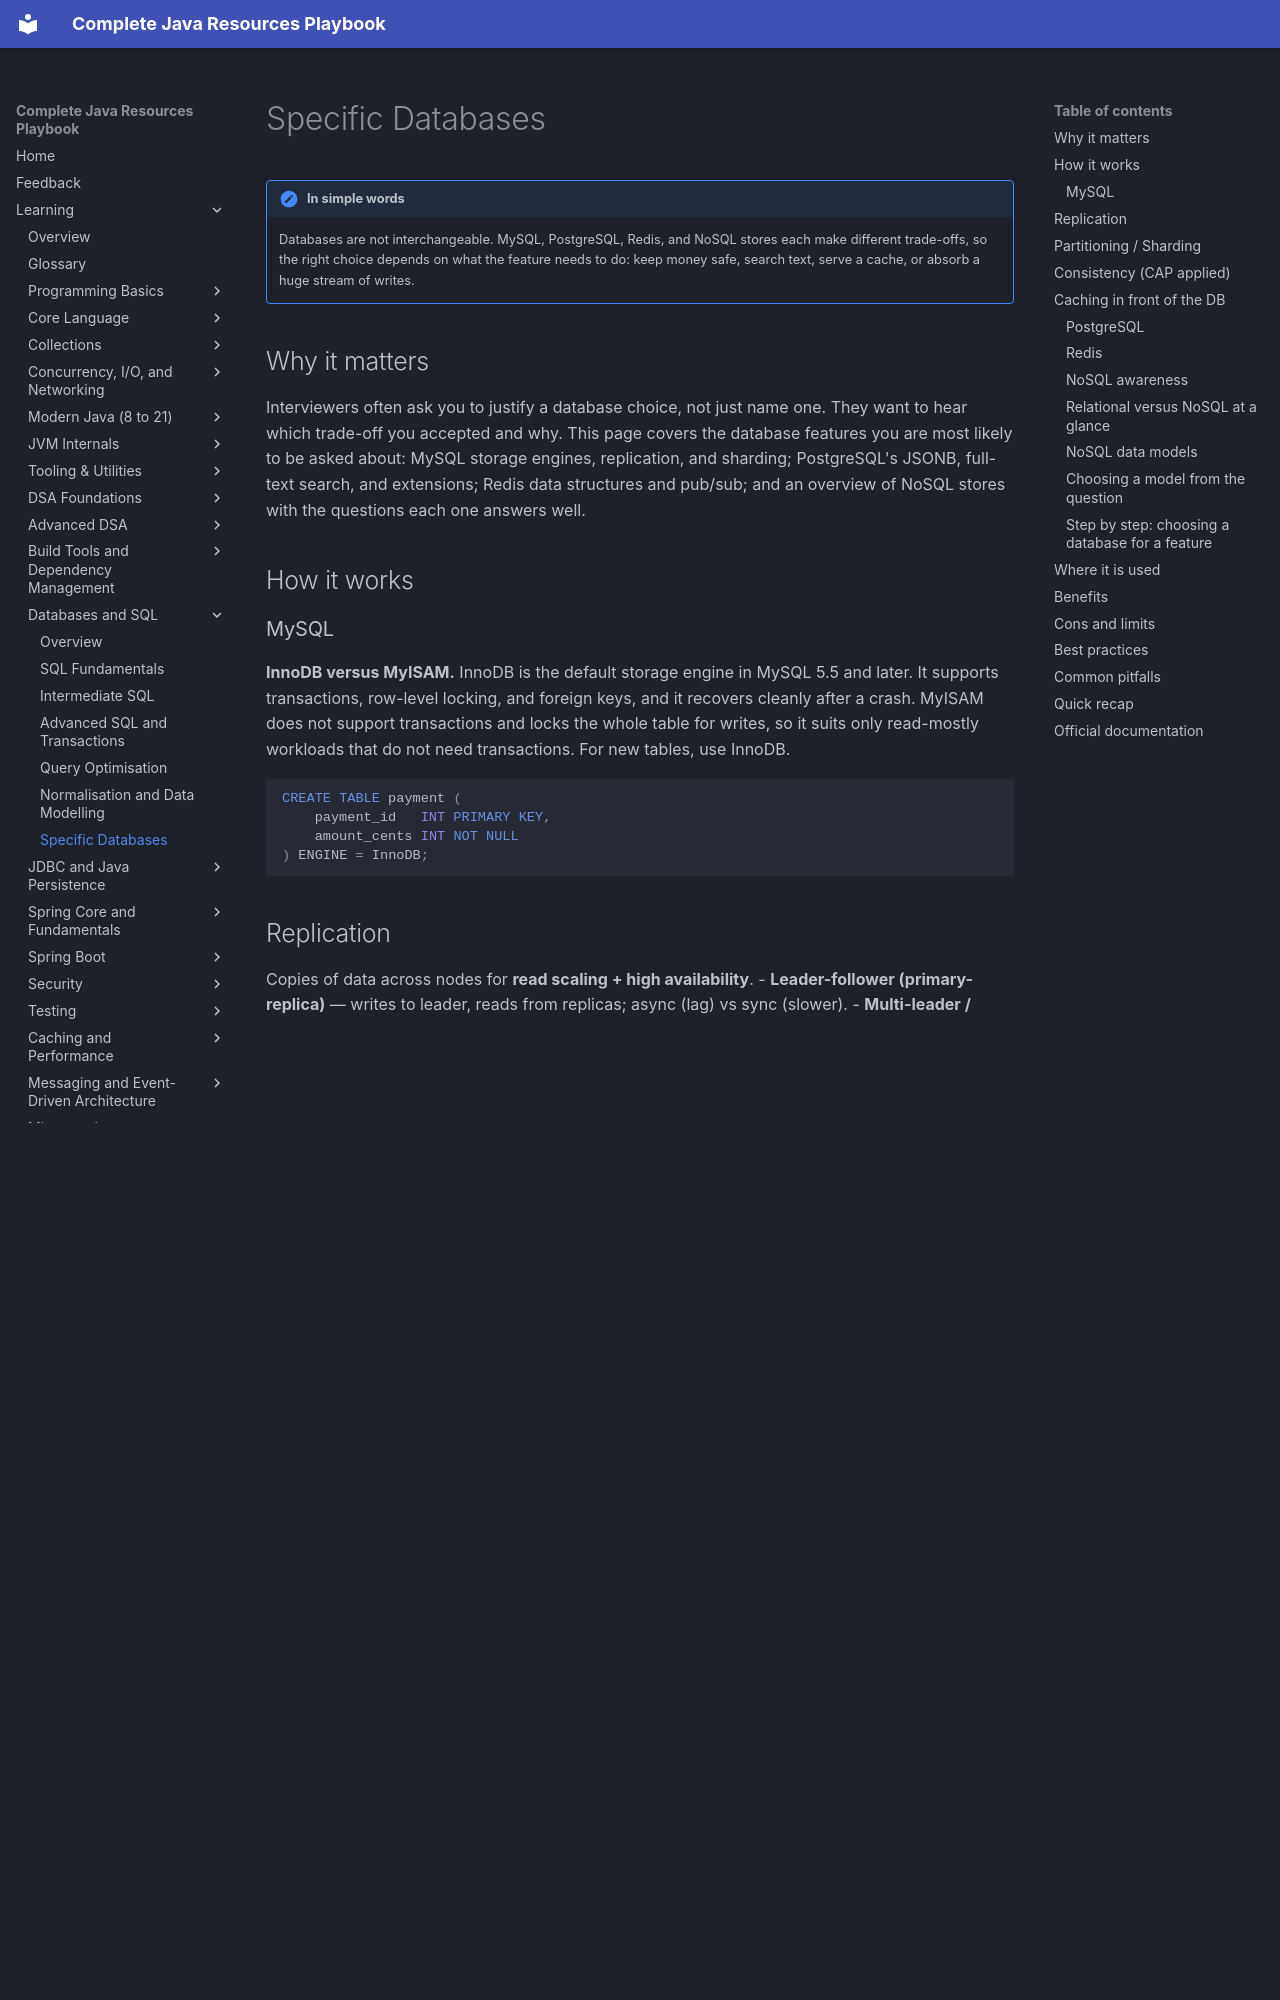

repository: AthiraMohan14/Complete-Java-Resource-PlayBook · page: learning/06-databases-sql/specific-databases/index.html · generator: mkdocs

# Specific Databases

!!! note "In simple words"
    Databases are not interchangeable. MySQL, PostgreSQL, Redis, and NoSQL stores each make different trade-offs, so the right choice depends on what the feature needs to do: keep money safe, search text, serve a cache, or absorb a huge stream of writes.

## Why it matters

Interviewers often ask you to justify a database choice, not just name one. They want to hear which trade-off you accepted and why. This page covers the database features you are most likely to be asked about: MySQL storage engines, replication, and sharding; PostgreSQL's JSONB, full-text search, and extensions; Redis data structures and pub/sub; and an overview of NoSQL stores with the questions each one answers well.

## How it works

### MySQL

**InnoDB versus MyISAM.** InnoDB is the default storage engine in MySQL 5.5 and later. It supports transactions, row-level locking, and foreign keys, and it recovers cleanly after a crash. MyISAM does not support transactions and locks the whole table for writes, so it suits only read-mostly workloads that do not need transactions. For new tables, use InnoDB.

```sql
CREATE TABLE payment (
    payment_id   INT PRIMARY KEY,
    amount_cents INT NOT NULL
) ENGINE = InnoDB;
```

## Replication
Copies of data across nodes for **read scaling + high availability**.
- **Leader-follower (primary-replica)** — writes to leader, reads from replicas; async (lag) vs sync (slower).
- **Multi-leader / leaderless** (Dynamo-style) — higher availability, conflict resolution needed.
- Failover: promote a replica when the leader dies.

**Replication.** A source server (formerly called the master) records every change in its binary log. One or more replicas (formerly called slaves) read that log and apply the same changes. Replication is asynchronous by default, so a replica can lag behind the source, and a failover can lose the most recent commits. Semi-synchronous replication and group replication lower that risk, at the cost of extra latency on each write.

```mermaid
graph LR
    App[Application writes] --> Src[Source server]
    Src -->|binary log| R1[Replica 1]
    Src -->|binary log| R2[Replica 2]
    Reads[Application reads] --> R1
    Reads --> R2
```

Read replicas scale reads, but they do not reduce the write load on the source. A read from a replica can return stale data, so send only reads that tolerate a short delay to a replica.

## Partitioning / Sharding
Split data across nodes for **write scaling** + larger datasets.
- **Horizontal (sharding)** — rows split by a **shard key** (range, hash, or directory-based).
- **Vertical** — split columns/tables by access pattern.
- **Consistent hashing** — minimizes reshuffling when nodes are added/removed.
- Challenges: cross-shard joins/transactions, hotspots (bad shard key), rebalancing.

**Sharding.** Sharding splits data across several database servers using a key, such as a customer ID. Each shard holds a subset of the rows. Sharding adds real complexity: joins and transactions across shards are hard, and changing the shard count later needs a careful migration plan. Shard only after you have tried better indexes, caching, vertical scaling, and read replicas.
